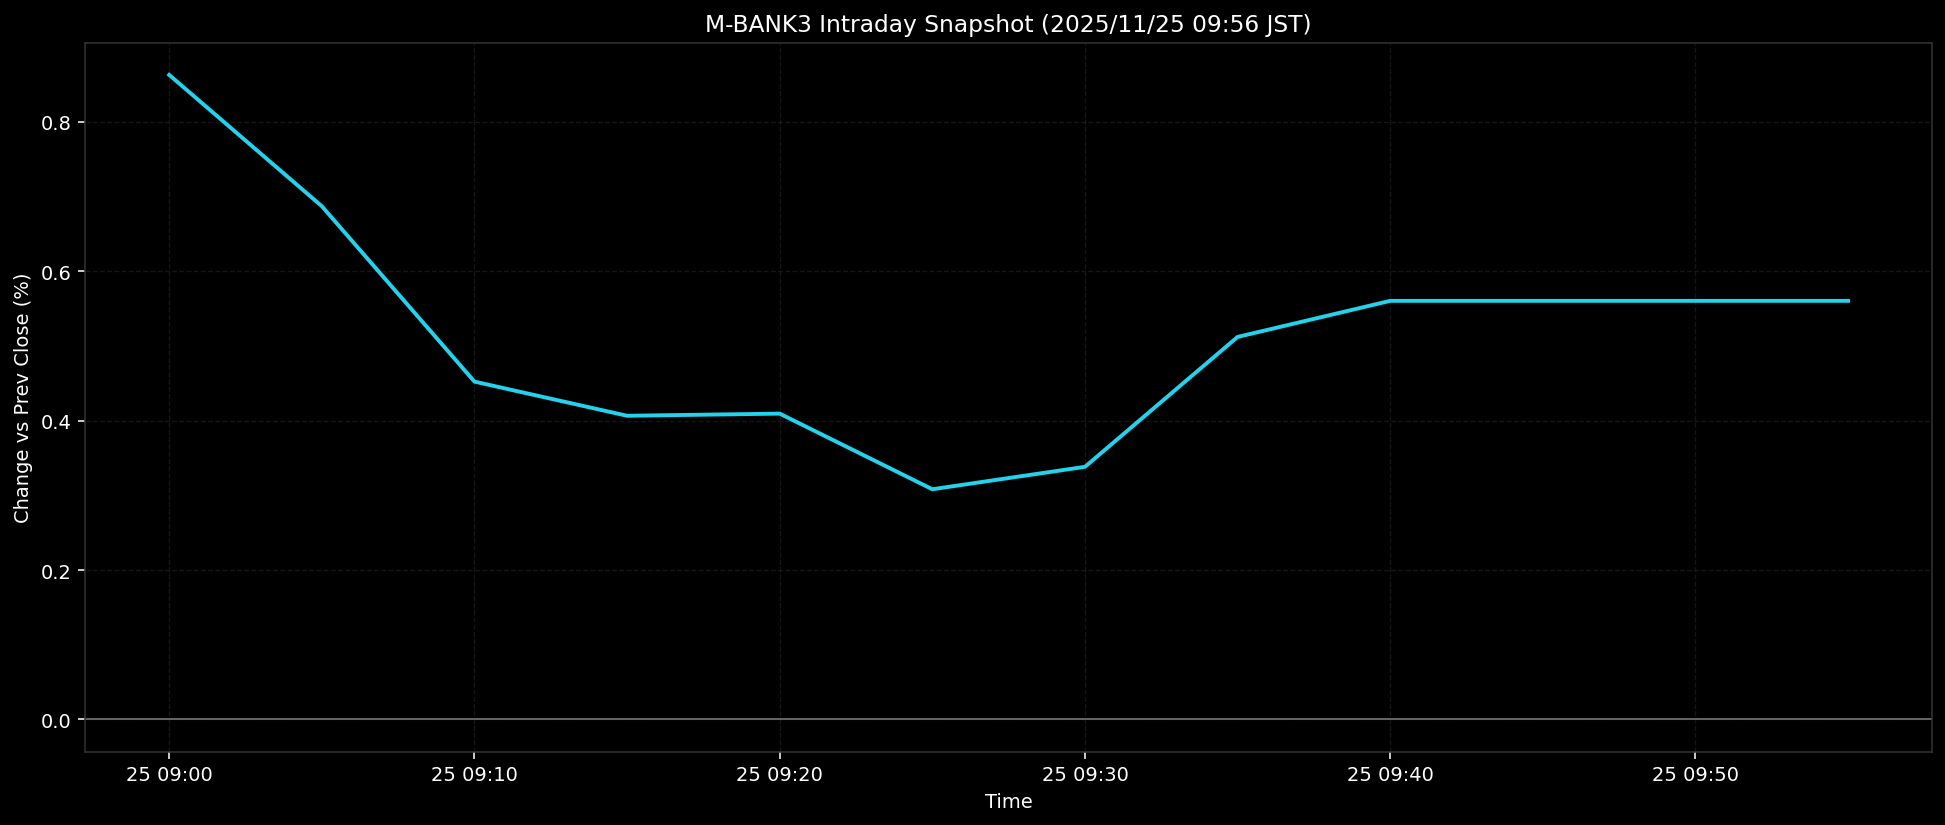

The file beside this chart, header and first rows:
ts, pct
2025-11-25T09:00:00+0900, 0.8631
2025-11-25T09:05:00+0900, 0.6872
2025-11-25T09:10:00+0900, 0.4523
2025-11-25T09:15:00+0900, 0.4066
2025-11-25T09:20:00+0900, 0.4095
2025-11-25T09:25:00+0900, 0.3082
2025-11-25T09:30:00+0900, 0.3382
2025-11-25T09:35:00+0900, 0.5122
2025-11-25T09:40:00+0900, 0.5605
2025-11-25T09:45:00+0900, 0.5605
2025-11-25T09:50:00+0900, 0.5605
2025-11-25T09:55:00+0900, 0.5605
